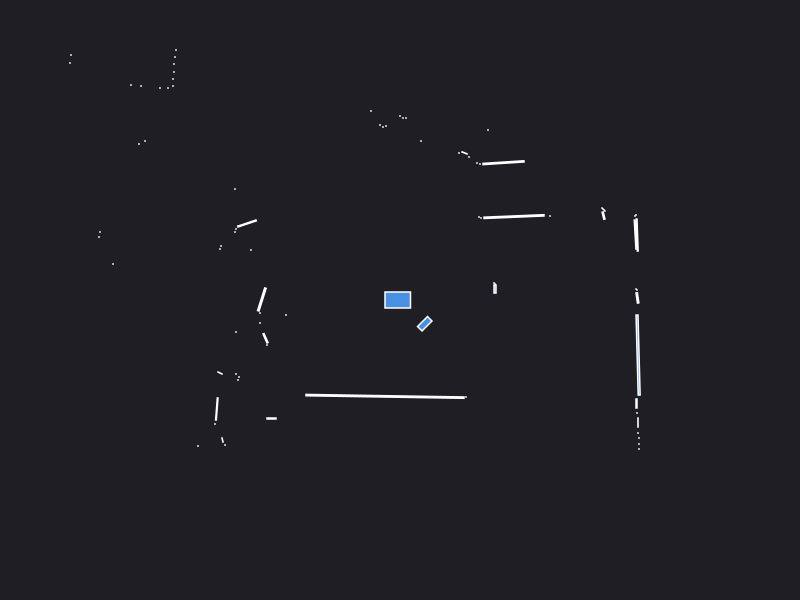

The table this chart was drawn from, first rows:
0.000000	0.000000	0.049500
0.95	0.16	0.000441
2.371	0.6499	0.01361
2.36	0.85	0.000441
2.365	0.105	0.000943
0.95	0.11	0.004000
0.94	0.17	0.000441
2.355	0.655	0.01384
2.35	0.84	0.000441
2.035	0.8438	0.004621
2.035	0.905	0.002571
1.5	0.84	0.000441
1.14	0.8342	0.03617
0.81	0.82	0.000441
0.79	0.83	0.000441
1.035	1.373	0.02537
0.8	1.36	0.000441
0.77	1.37	0.000441
0.88	1.7	0.000441
0.69	1.43	0.000441
0.6453	1.471	0.002949
0.59	1.47	0.000441
1.43	4.96	0.000441
1.35	4.98	0.000441
0.97	4.09	0.000441
0.9	4.1	0.000441
0.83	4.12	0.000441
0.21	1.59	0.000441
0.43	6.46	0.000441
0.06	1.82	0.000441
0.03	1.82	0.000441
0.000000	1.84	0.000441
-0.14	1.74	0.000441
-0.17	1.73	0.000441
-0.2	1.75	0.000441
-0.29	1.89	0.000441
-0.59	3.19	0.000441
-0.64	3.2	0.000441
-0.7	3.2	0.000441
-0.76	3.2	0.000441
-0.81	3.2	0.000441
-0.87	3.2	0.000441
-0.93	3.21	0.000441
-0.99	3.21	0.000441
-1.05	3.21	0.000441
-1.11	3.22	0.000441
-1.17	3.23	0.000441
-1.23	3.23	0.000441
-1.3	3.23	0.000441
-1.36	3.24	0.000441
-1.43	3.25	0.000441
-1.51	3.27	0.000441
-2.64	5.05	0.000441
-2.64	4.86	0.000441
-2.65	4.51	0.000441
-2.68	4.4	0.000441
-2.34	3.56	0.000441
-2.37	3.48	0.000441
-2.65	3.63	0.000441
-2.7	3.57	0.000441
-2.79	3.56	0.000441
... 53 more rows
